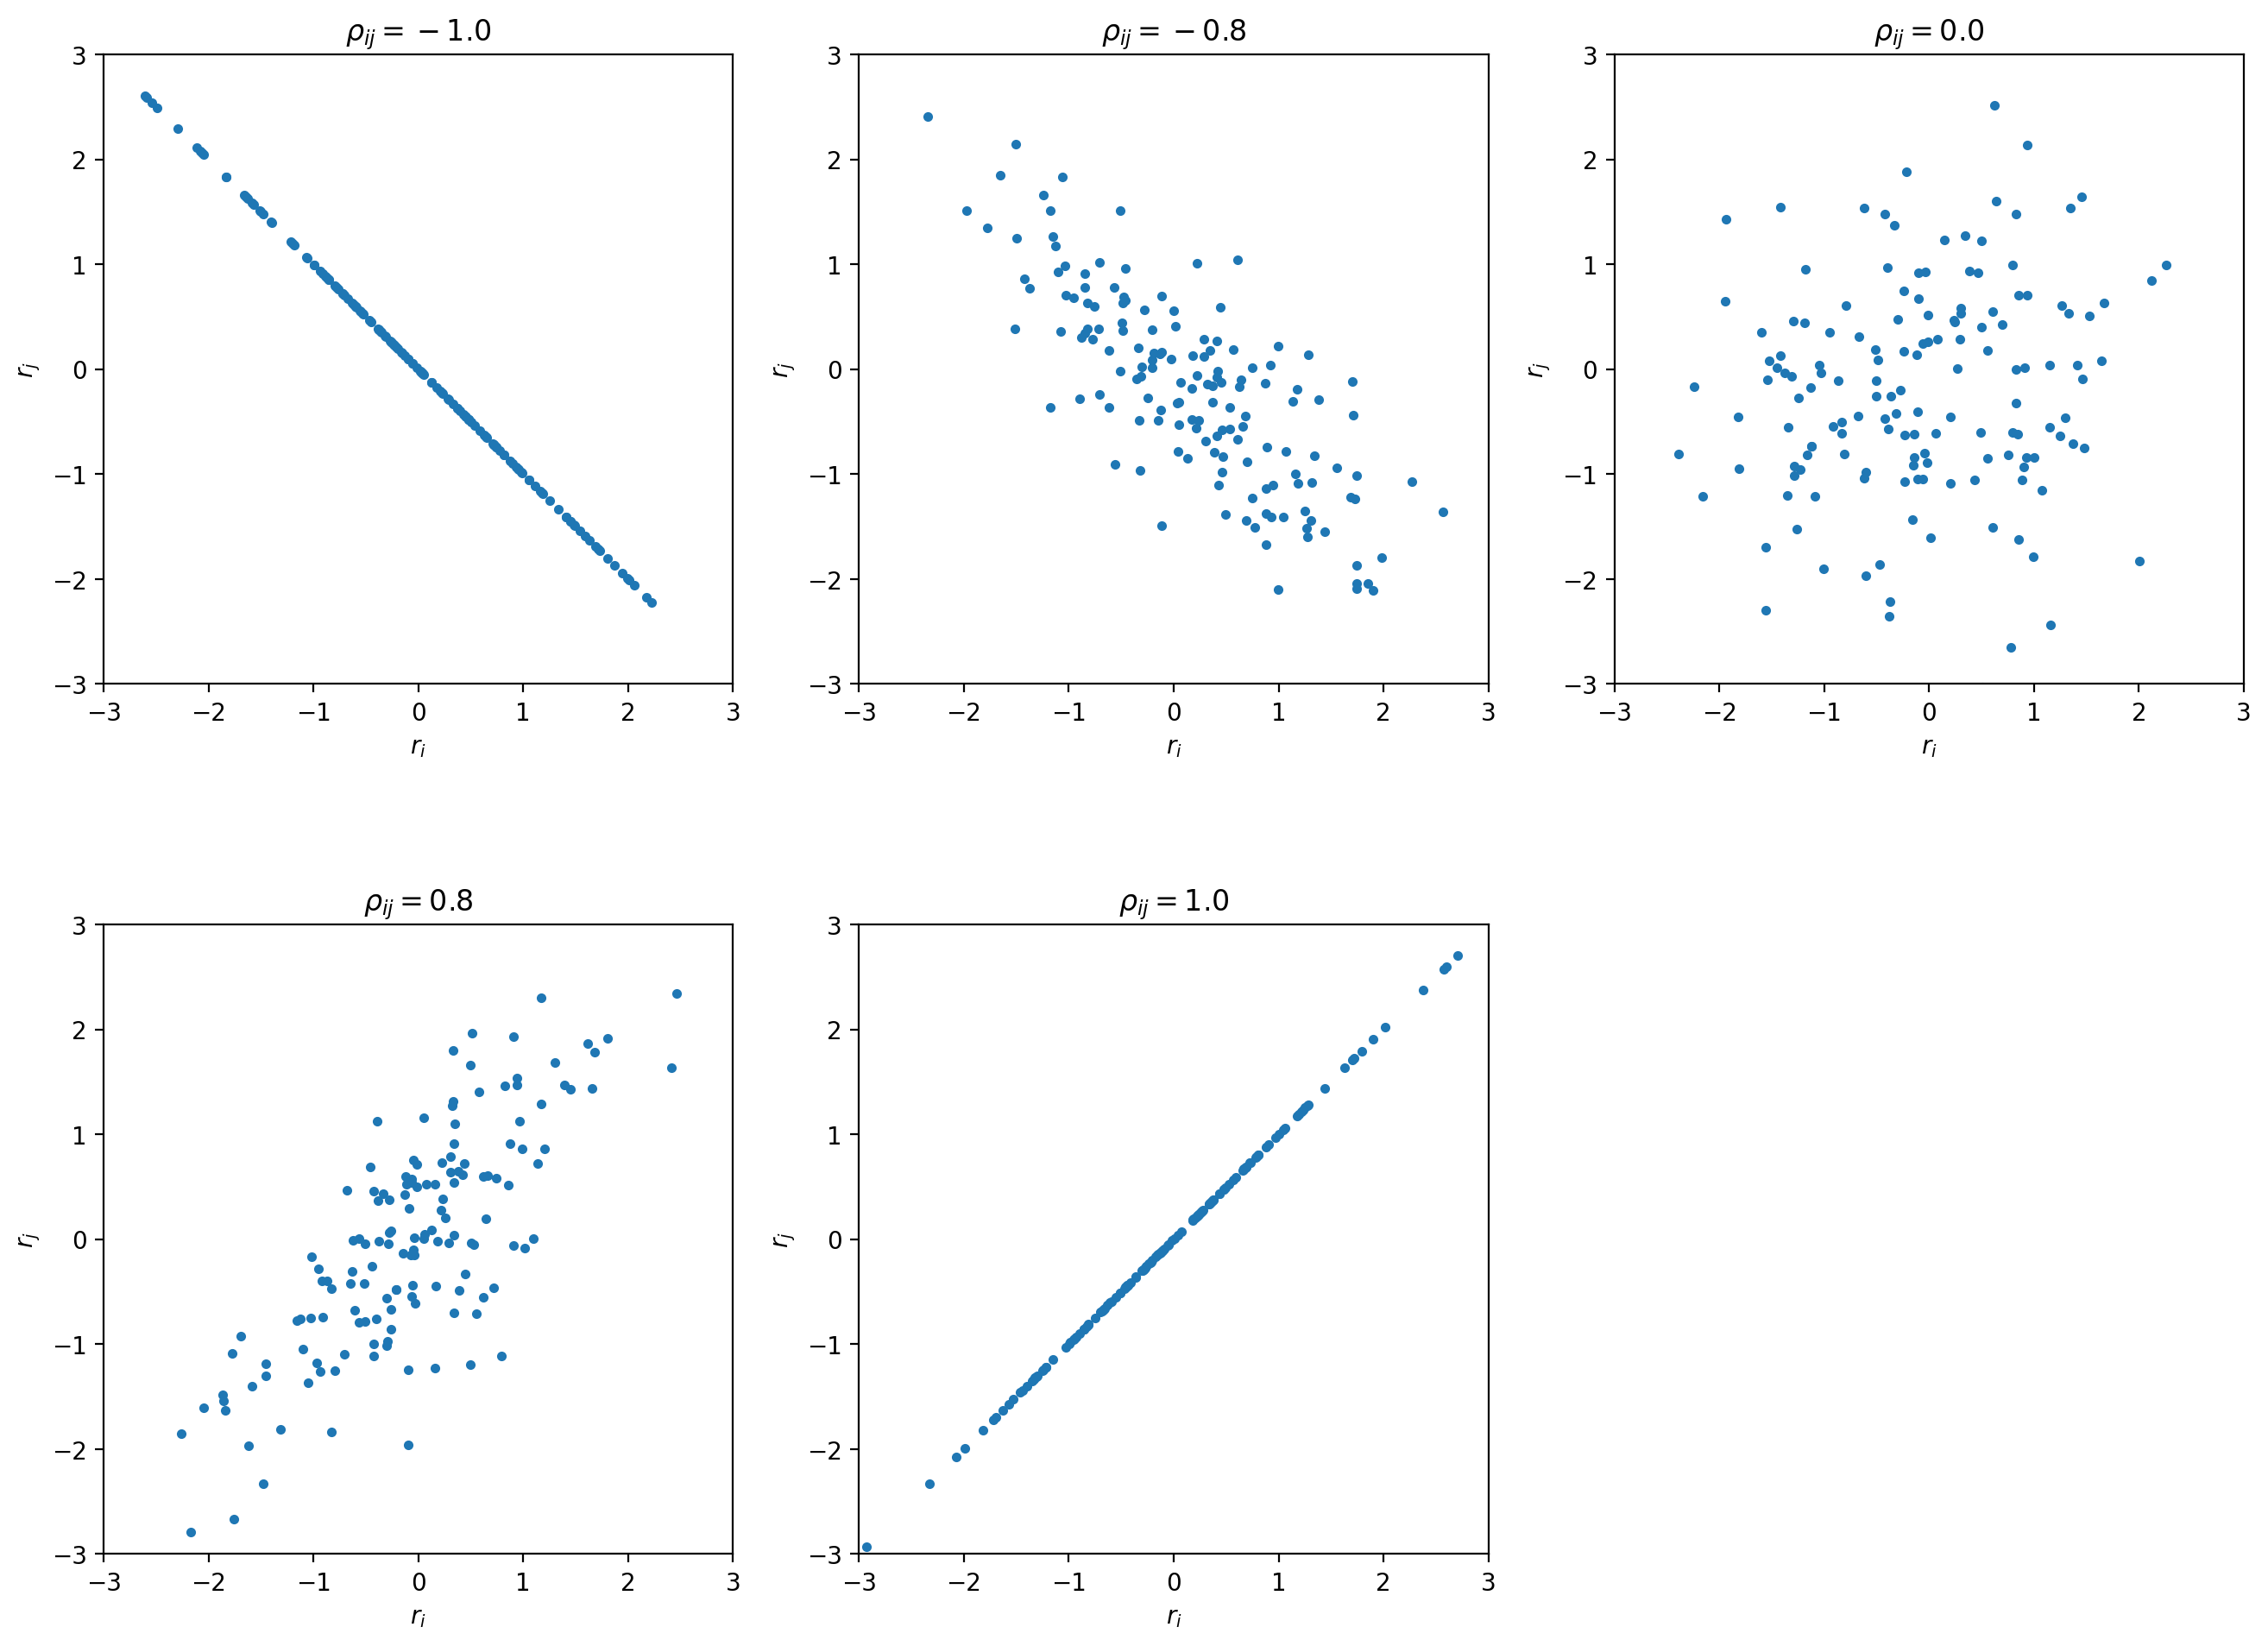

Write the Python code that produced this figure.
import numpy as np
import matplotlib.pyplot as plt

SAMPLE_SIZE = 150

correlations = (-1.0, -0.8, 0.0, 0.8, 1.0)
plt.figure(figsize=(16.0, 12.0), dpi=200)

for i, correlation in enumerate(correlations):
    ax = plt.subplot(2, 3, i+1)
    ax.set_aspect('equal')
    plt.xlim(-3, +3)
    plt.ylim(-3, +3)
    plt.xlabel(r"$r_i$")
    plt.ylabel(r"$r_j$")
    plt.title(f"$\\rho_{{ij}} = {correlation:.1f}$")

    data = np.random.multivariate_normal(
        mean=[0.0, 0.0],
        cov=[[1.0, correlation], [correlation, 1.0]],
        size=SAMPLE_SIZE
    )
    data_x = data[:, 0]
    data_y = data[:, 1]

    plt.plot(data_x, data_y, marker='.', linestyle='None')
plt.savefig("covariance_plot.png", bbox_inches="tight")
